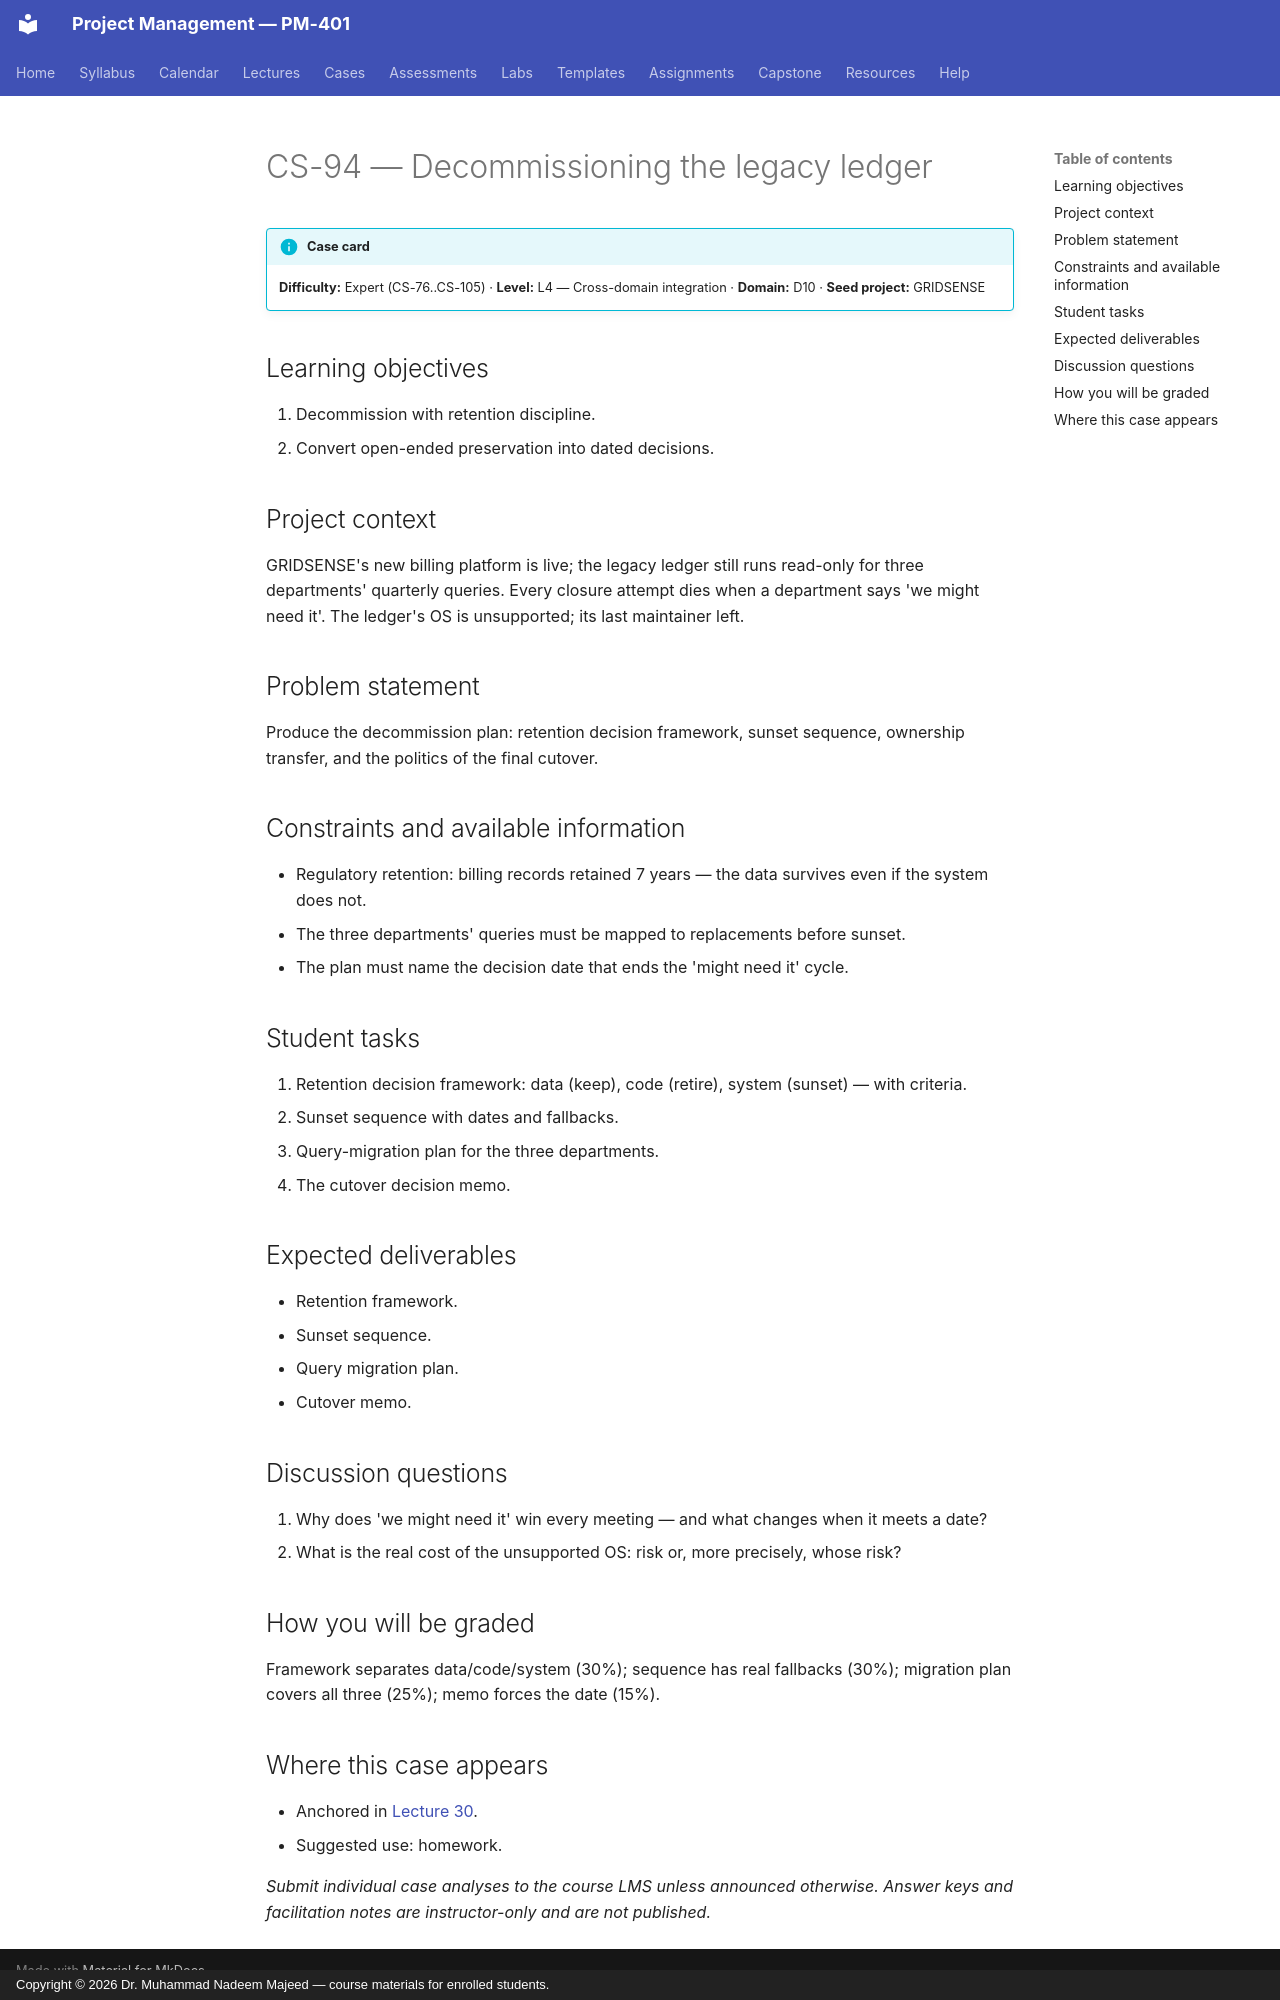

repository: nadeem-majeedch/Project-Management · page: cases/CS-94/index.html · generator: mkdocs · copyright: Copyright © 2026 Dr. Muhammad Nadeem Majeed — course materials for enrolled students.

<!-- AUTO-GENERATED from planning/*.yaml via tools/scaffold.py. Edit the YAML, not this file. -->

# CS-94 — Decommissioning the legacy ledger

!!! info "Case card"
    **Difficulty:** Expert (CS-76..CS-105) ·
    **Level:** L4 — Cross-domain integration ·
    **Domain:** D10 · **Seed project:** GRIDSENSE

## Learning objectives

1. Decommission with retention discipline.
2. Convert open-ended preservation into dated decisions.

## Project context

GRIDSENSE's new billing platform is live; the legacy ledger still runs read-only for three departments' quarterly queries. Every closure attempt dies when a department says 'we might need it'. The ledger's OS is unsupported; its last maintainer left.

## Problem statement

Produce the decommission plan: retention decision framework, sunset sequence, ownership transfer, and the politics of the final cutover.

## Constraints and available information

- Regulatory retention: billing records retained 7 years — the data survives even if the system does not.
- The three departments' queries must be mapped to replacements before sunset.
- The plan must name the decision date that ends the 'might need it' cycle.

## Student tasks

1. Retention decision framework: data (keep), code (retire), system (sunset) — with criteria.
2. Sunset sequence with dates and fallbacks.
3. Query-migration plan for the three departments.
4. The cutover decision memo.

## Expected deliverables

- Retention framework.
- Sunset sequence.
- Query migration plan.
- Cutover memo.

## Discussion questions

1. Why does 'we might need it' win every meeting — and what changes when it meets a date?
1. What is the real cost of the unsupported OS: risk or, more precisely, whose risk?

## How you will be graded

Framework separates data/code/system (30%); sequence has real fallbacks (30%); migration plan covers all three (25%); memo forces the date (15%).

## Where this case appears

- Anchored in [Lecture 30](../lectures/L30-30-closure-lessons.md).
- Suggested use: homework.

*Submit individual case analyses to the course LMS unless announced otherwise.
Answer keys and facilitation notes are instructor-only and are not published.*
